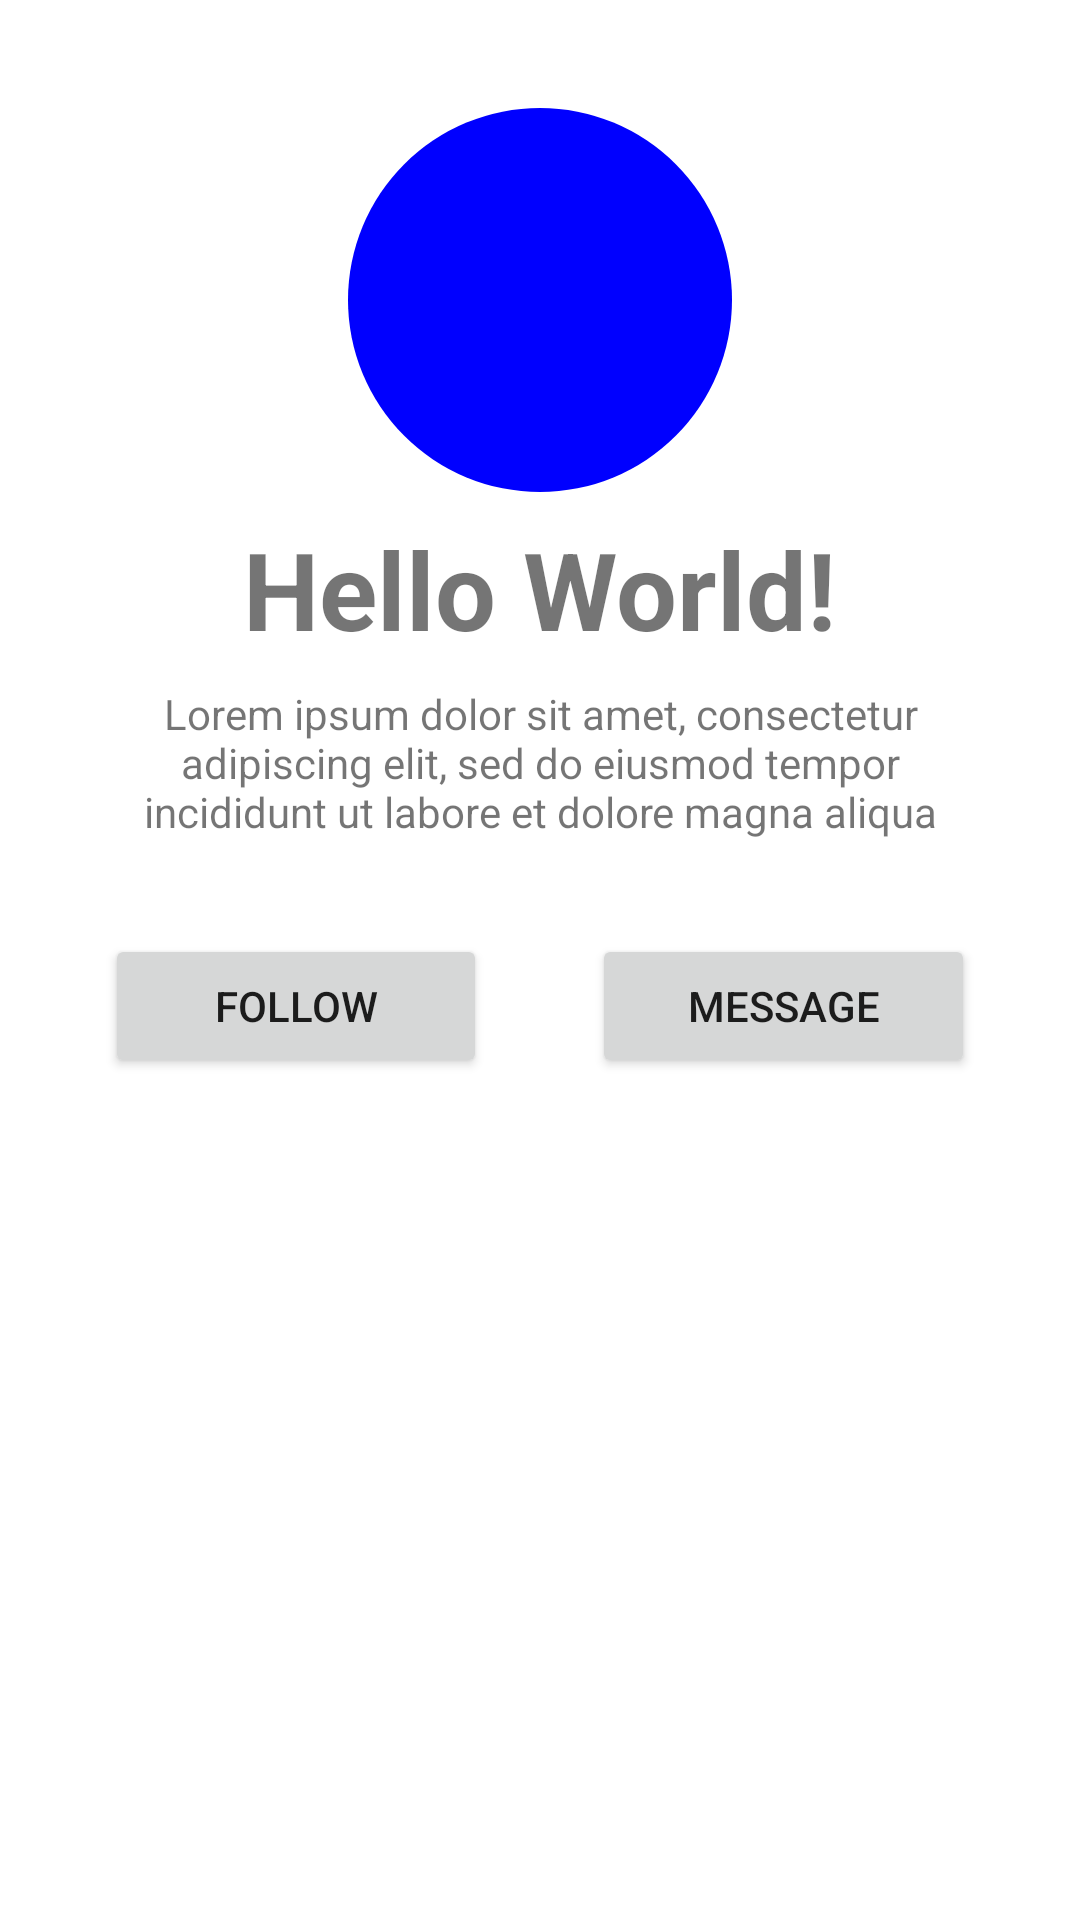

Layout XML and referenced resources for this Android screen:
<!-- AndroidManifest.xml: application theme Theme.MAD_Practical2 -->
<!-- res/layout/activity_main.xml -->
<?xml version="1.0" encoding="utf-8"?>
<androidx.constraintlayout.widget.ConstraintLayout xmlns:android="http://schemas.android.com/apk/res/android"
    xmlns:app="http://schemas.android.com/apk/res-auto"
    xmlns:tools="http://schemas.android.com/tools"
    android:layout_width="match_parent"
    android:layout_height="match_parent"
    tools:context=".MainActivity">

    <ImageView
        android:id="@+id/imageView"
        android:layout_width="128dp"
        android:layout_height="128dp"
        android:layout_marginTop="36dp"
        android:src="@drawable/ic_launcher_background"
        app:layout_constraintEnd_toEndOf="parent"
        app:layout_constraintHorizontal_bias="0.5"
        app:layout_constraintStart_toStartOf="parent"
        app:layout_constraintTop_toTopOf="parent" />

    <ImageView
        android:id="@+id/imageView2"
        android:layout_width="128dp"
        android:layout_height="128dp"
        android:layout_marginTop="36dp"
        android:src="@drawable/ic_launcher_foreground"
        app:layout_constraintEnd_toEndOf="parent"
        app:layout_constraintHorizontal_bias="0.5"
        app:layout_constraintStart_toStartOf="parent"
        app:layout_constraintTop_toTopOf="parent" />

    <TextView
        android:id="@+id/textView"
        android:layout_width="wrap_content"
        android:layout_height="wrap_content"
        android:layout_marginTop="8dp"
        android:text="Hello World!"
        android:textSize="36sp"
        android:textStyle="bold"
        app:layout_constraintEnd_toEndOf="parent"
        app:layout_constraintHorizontal_bias="0.5"
        app:layout_constraintStart_toStartOf="parent"
        app:layout_constraintTop_toBottomOf="@id/imageView" />

    <TextView
        android:id="@+id/textView2"
        android:layout_width="match_parent"
        android:layout_height="67dp"
        android:layout_marginLeft="32dp"
        android:layout_marginTop="8dp"
        android:layout_marginRight="32dp"
        android:text="Lorem ipsum dolor sit amet, consectetur adipiscing elit, sed do eiusmod tempor incididunt ut labore et dolore magna aliqua"
        android:textAlignment="center"
        app:layout_constraintEnd_toEndOf="parent"
        app:layout_constraintHorizontal_bias="0.5"
        app:layout_constraintStart_toStartOf="parent"
        app:layout_constraintTop_toBottomOf="@id/textView" />

    <LinearLayout
        android:layout_width="match_parent"
        android:layout_height="250dp"
        android:orientation="horizontal"
        android:layout_marginTop="16dp"
        app:layout_constraintTop_toBottomOf="@+id/textView2" >

        <Button
            android:id="@+id/button"
            android:layout_width="0dp"
            android:layout_height="wrap_content"
            android:layout_weight="1"
            android:text="Follow"
            android:layout_marginLeft="35dp"
            app:layout_constraintLeft_toLeftOf="parent" />

        <Button
            android:id="@+id/button2"
            android:layout_width="0dp"
            android:layout_height="wrap_content"
            android:layout_weight="1"
            android:text="Message"
            android:layout_marginRight="35dp"
            android:layout_marginLeft="35dp"
            app:layout_constraintLeft_toLeftOf="parent"
            app:layout_constraintRight_toRightOf="parent" />
    </LinearLayout>
</androidx.constraintlayout.widget.ConstraintLayout>
<!-- resources referenced by this layout -->
<resources>
  <!-- drawable ic_launcher_background (drawable) -->
  <?xml version="1.0" encoding="utf-8"?>
  <shape xmlns:android="http://schemas.android.com/apk/res/android"
      android:width="108dp"
      android:height="108dp"
      android:viewportWidth="108"
      android:viewportHeight="108"
      android:shape="rectangle"
      >
      <solid android:color="#0000FF"></solid>
      <corners android:radius="1600px"></corners>
  </shape>
  <style name="Theme.MAD_Practical2" parent="Theme.MaterialComponents.DayNight.DarkActionBar">
          
          <item name="colorPrimary">@color/purple_500</item>
          <item name="colorPrimaryVariant">@color/purple_700</item>
          <item name="colorOnPrimary">@color/white</item>
          
          <item name="colorSecondary">@color/teal_200</item>
          <item name="colorSecondaryVariant">@color/teal_700</item>
          <item name="colorOnSecondary">@color/black</item>
          
          <item name="android:statusBarColor" tools:targetApi="l">?attr/colorPrimaryVariant</item>
          
      </style>
  <!-- not gathered from this repository: default colours our renderer supplied (Android Studio template values) -->
  <color name="purple_500">#FF6200EE</color>
  <color name="purple_700">#FF3700B3</color>
  <color name="teal_200">#FF03DAC5</color>
  <color name="teal_700">#FF018786</color>
  <color name="black">#FF000000</color>
  <color name="white">#FFFFFFFF</color>
</resources>
